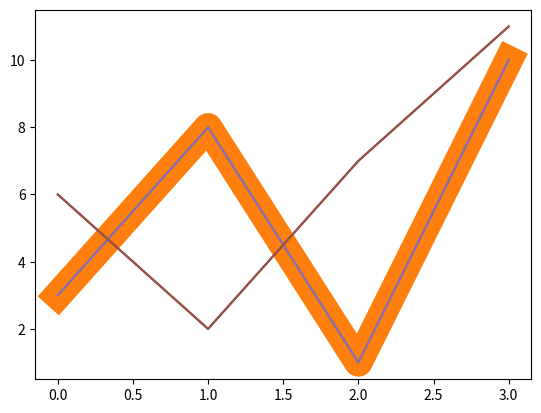

This chart was generated by the following Python code:
'''Linestyle
You can use the keyword argument linestyle, or shorter ls,
 to change the style of the plotted line:'''

import matplotlib.pyplot as plt
import numpy as np

ypoints = np.array([3, 8, 1, 10])

plt.plot(ypoints, linestyle = 'dotted') # dashed/--, solid(default)/-, dashdot/-., none/or
plt.show()

'''Line Color
You can use the keyword argument color or the shorter c 
to set the color of the line:'''

plt.plot(ypoints, color = 'r') 
plt.show()

# we can also use  the hexadecimal colors
plt.plot(ypoints, c = '#4CAF50')
plt.show()

#or the 140 supported color names
...
plt.plot(ypoints, c = 'hotpink')
...

# Line Width
# You can use the keyword argument linewidth or the 
# shorter lw to change the width of the line.
# The value is a floating number, in points:


plt.plot(ypoints, linewidth = '20.5')
plt.show()

'''Multiple Lines
You can plot as many lines as you like by simply
 adding more plt.plot() functions:'''

y1 = np.array([3, 8, 1, 10])
y2 = np.array([6, 2, 7, 11])

plt.plot(y1)
plt.plot(y2)

plt.show()

'''You can also plot many lines by adding the points
 for the x- and y-axis for each line in the same plt.plot() function.'''

x1 = np.array([0, 1, 2, 3])
y1 = np.array([3, 8, 1, 10])
x2 = np.array([0, 1, 2, 3])
y2 = np.array([6, 2, 7, 11])

plt.plot(x1, y1, x2, y2)
plt.show()